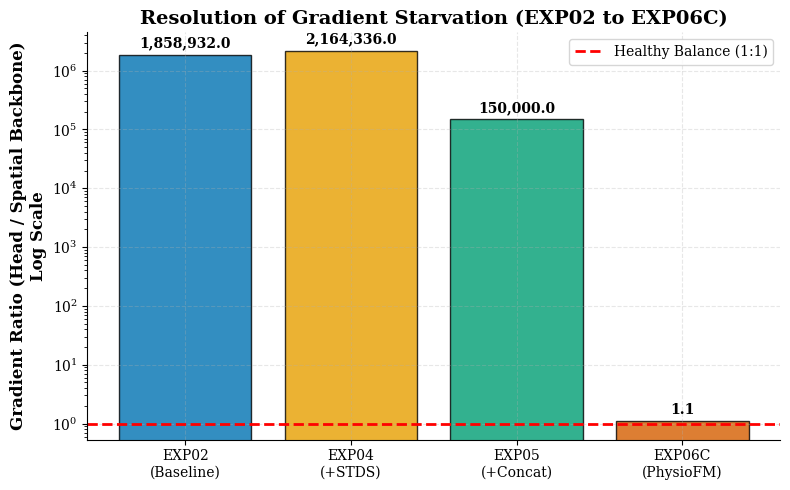

Here is the Python script that generated this plot:
import matplotlib
matplotlib.use('Agg')
import matplotlib.pyplot as plt
import numpy as np
import os

# ==========================================
# IEEE Publication Style Configuration
# ==========================================
plt.rcParams.update({
    "font.family": "serif",
    "font.serif": ["Times New Roman", "DejaVu Serif"],
    "axes.labelsize": 12,
    "axes.titlesize": 14,
    "legend.fontsize": 10,
    "xtick.labelsize": 10,
    "ytick.labelsize": 10,
    "axes.grid": True,
    "grid.alpha": 0.3,
    "grid.linestyle": "--",
    "axes.spines.top": False,
    "axes.spines.right": False
})

COLORS = ["#0072B2", "#E69F00", "#009E73", "#D55E00", "#CC79A7"]

def plot_gradient_starvation():
    """Generates a bar chart demonstrating gradient starvation across experiments."""
    out_dir = "dossier_figures"
    os.makedirs(out_dir, exist_ok=True)
    
    experiments = ["EXP02\n(Baseline)", "EXP04\n(+STDS)", "EXP05\n(+Concat)", "EXP06C\n(PhysioFM)"]
    
    # Ratios of Head Gradient Norm to Swin Backbone Gradient Norm
    # Using log scale due to massive differences
    ratios = [1858932.0, 2164336.0, 150000.0, 1.1] 
    
    fig, ax = plt.subplots(figsize=(8, 5))
    bars = ax.bar(experiments, ratios, color=COLORS[:4], edgecolor='black', alpha=0.8)
    
    ax.set_yscale('log')
    ax.set_ylabel("Gradient Ratio (Head / Spatial Backbone)\nLog Scale", weight='bold')
    ax.set_title("Resolution of Gradient Starvation (EXP02 to EXP06C)", weight='bold')
    
    # Add a healthy threshold line
    ax.axhline(1.0, color='red', linestyle='--', linewidth=2, label='Healthy Balance (1:1)')
    ax.legend()
    
    for bar in bars:
        height = bar.get_height()
        ax.annotate(f'{height:,.1f}',
                    xy=(bar.get_x() + bar.get_width() / 2, height),
                    xytext=(0, 3),  # 3 points vertical offset
                    textcoords="offset points",
                    ha='center', va='bottom', fontsize=10, weight='bold')
                    
    plt.tight_layout()
    plt.savefig(os.path.join(out_dir, "gradient_starvation.png"), dpi=300)
    plt.close()

if __name__ == "__main__":
    print("Generating Gradient Analysis Figures...")
    plot_gradient_starvation()
    print("Done.")
